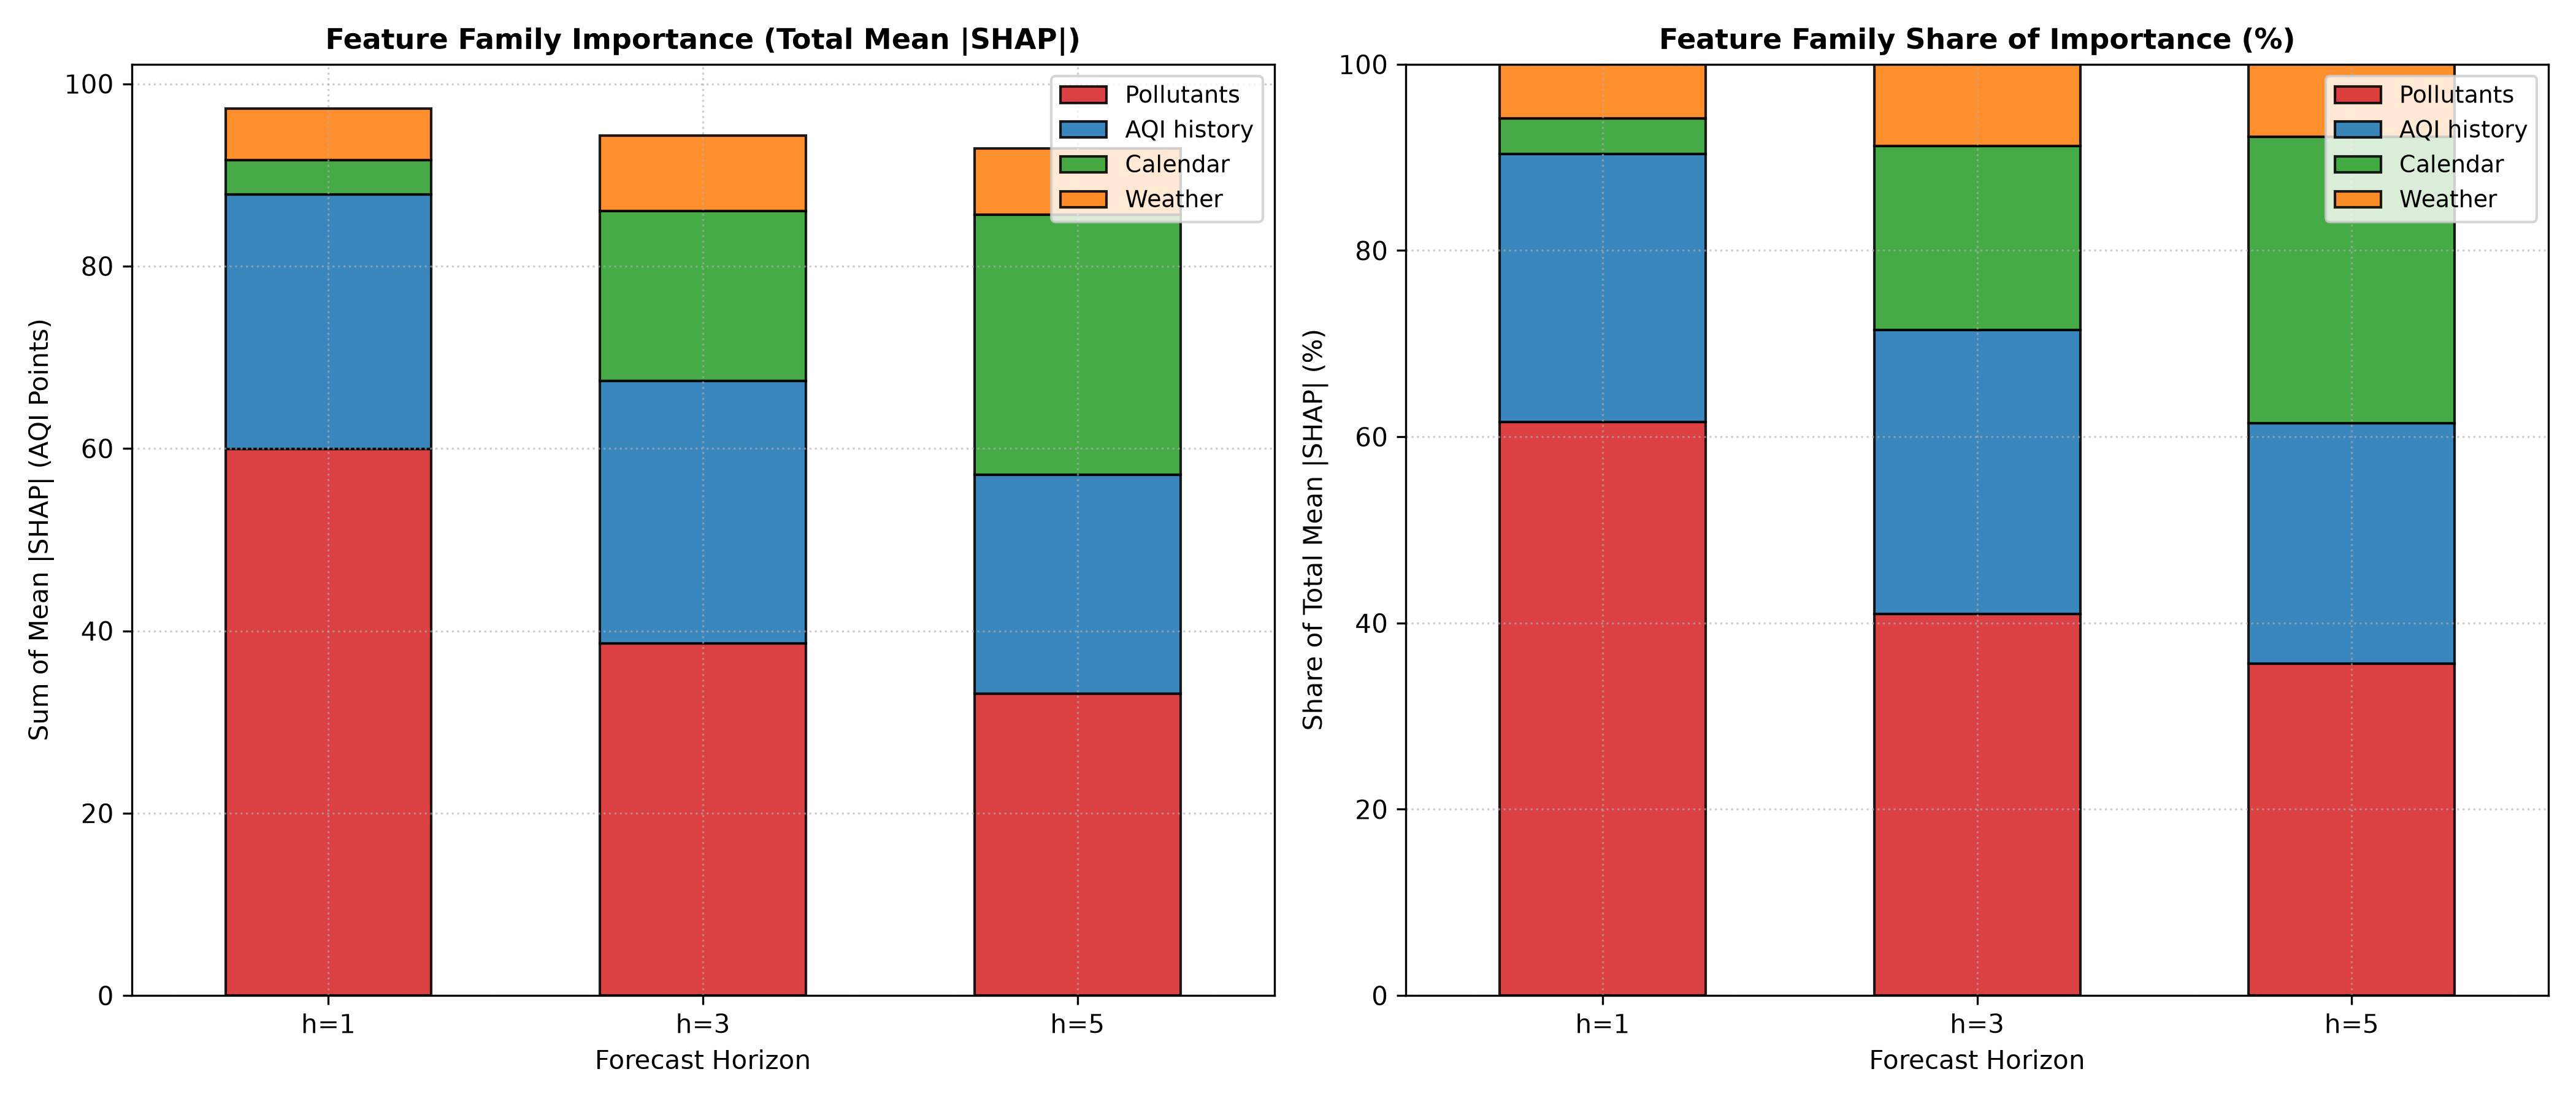

Values plotted in this chart, from the file beside it:
horizon, family, mean_abs_shap, share_pct
1, AQI history, 27.96, 28.75
1, Pollutants, 59.92, 61.6
1, Weather, 5.659, 5.818
1, Calendar, 3.733, 3.838
3, AQI history, 28.79, 30.52
3, Pollutants, 38.63, 40.95
3, Weather, 8.259, 8.756
3, Calendar, 18.65, 19.78
5, AQI history, 23.99, 25.82
5, Pollutants, 33.13, 35.65
5, Weather, 7.25, 7.803
5, Calendar, 28.54, 30.72
